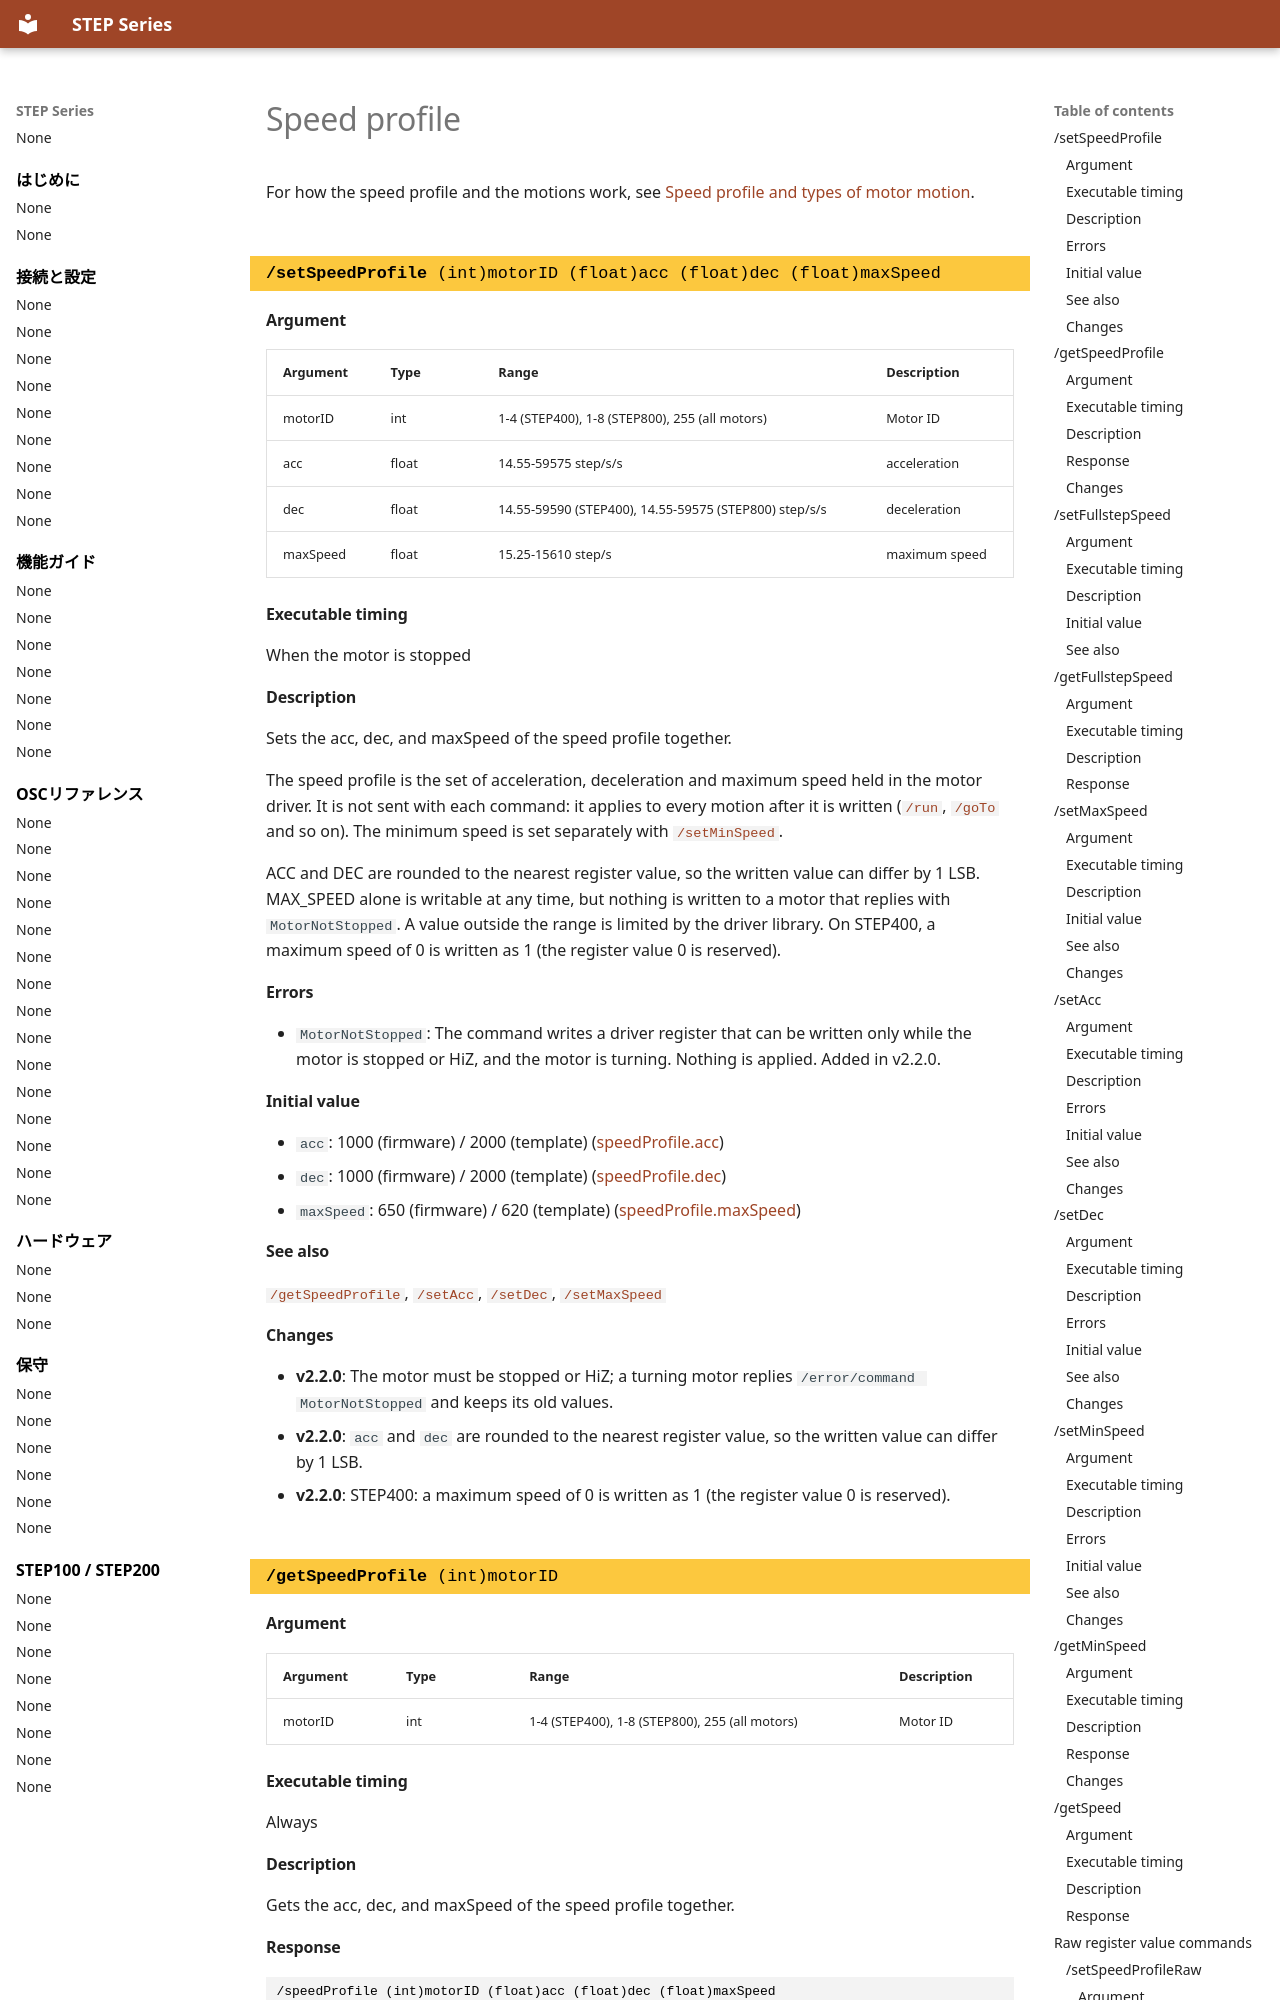

repository: ponoor/step-series-support · page: en/reference/speed-profile/index.html · generator: mkdocs

---
title: Speed profile
---

# Speed profile

For how the speed profile and the motions work, see [Speed profile and types of motor motion](../guides/speed-profile-and-motions.md).

<!-- osc: /setSpeedProfile -->
<!-- generated:begin osc /setSpeedProfile -->
### `/setSpeedProfile` (int)motorID (float)acc (float)dec (float)maxSpeed {#setspeedprofile .osc-command data-toc-label="/setSpeedProfile"}

#### Argument

| Argument | Type | Range | Description |
| --- | --- | --- | --- |
| motorID | int | 1-4 (STEP400), 1-8 (STEP800), 255 (all motors) | Motor ID |
| acc | float | 14.55-59575 step/s/s | acceleration |
| dec | float | 14.55-59590 (STEP400), 14.55-59575 (STEP800) step/s/s | deceleration |
| maxSpeed | float | 15.25-15610 step/s | maximum speed |

#### Executable timing

When the motor is stopped

#### Description

Sets the acc, dec, and maxSpeed of the speed profile together.

The speed profile is the set of acceleration, deceleration and maximum speed held in the motor driver. It is not sent with each command: it applies to every motion after it is written ([`/run`](motor-control.md#run), [`/goTo`](motor-control.md#goto) and so on). The minimum speed is set separately with [`/setMinSpeed`](speed-profile.md#setminspeed).

ACC and DEC are rounded to the nearest register value, so the written value can differ by 1 LSB. MAX_SPEED alone is writable at any time, but nothing is written to a motor that replies with `MotorNotStopped`. A value outside the range is limited by the driver library. On STEP400, a maximum speed of 0 is written as 1 (the register value 0 is reserved).

#### Errors

- `MotorNotStopped`: The command writes a driver register that can be written only while the motor is stopped or HiZ, and the motor is turning. Nothing is applied. Added in v2.2.0.

#### Initial value

- `acc`: 1000 (firmware) / 2000 (template) ([speedProfile.acc](../connections/configuration-items.md#speedprofile-acc))
- `dec`: 1000 (firmware) / 2000 (template) ([speedProfile.dec](../connections/configuration-items.md#speedprofile-dec))
- `maxSpeed`: 650 (firmware) / 620 (template) ([speedProfile.maxSpeed](../connections/configuration-items.md#speedprofile-maxspeed))

#### See also

[`/getSpeedProfile`](speed-profile.md#getspeedprofile), [`/setAcc`](speed-profile.md#setacc), [`/setDec`](speed-profile.md#setdec), [`/setMaxSpeed`](speed-profile.md#setmaxspeed)

#### Changes

- **v2.2.0**: The motor must be stopped or HiZ; a turning motor replies `/error/command MotorNotStopped` and keeps its old values.
- **v2.2.0**: `acc` and `dec` are rounded to the nearest register value, so the written value can differ by 1 LSB.
- **v2.2.0**: STEP400: a maximum speed of 0 is written as 1 (the register value 0 is reserved).
<!-- generated:end osc /setSpeedProfile -->

<!-- osc: /getSpeedProfile -->
<!-- generated:begin osc /getSpeedProfile -->
### `/getSpeedProfile` (int)motorID {#getspeedprofile .osc-command data-toc-label="/getSpeedProfile"}
